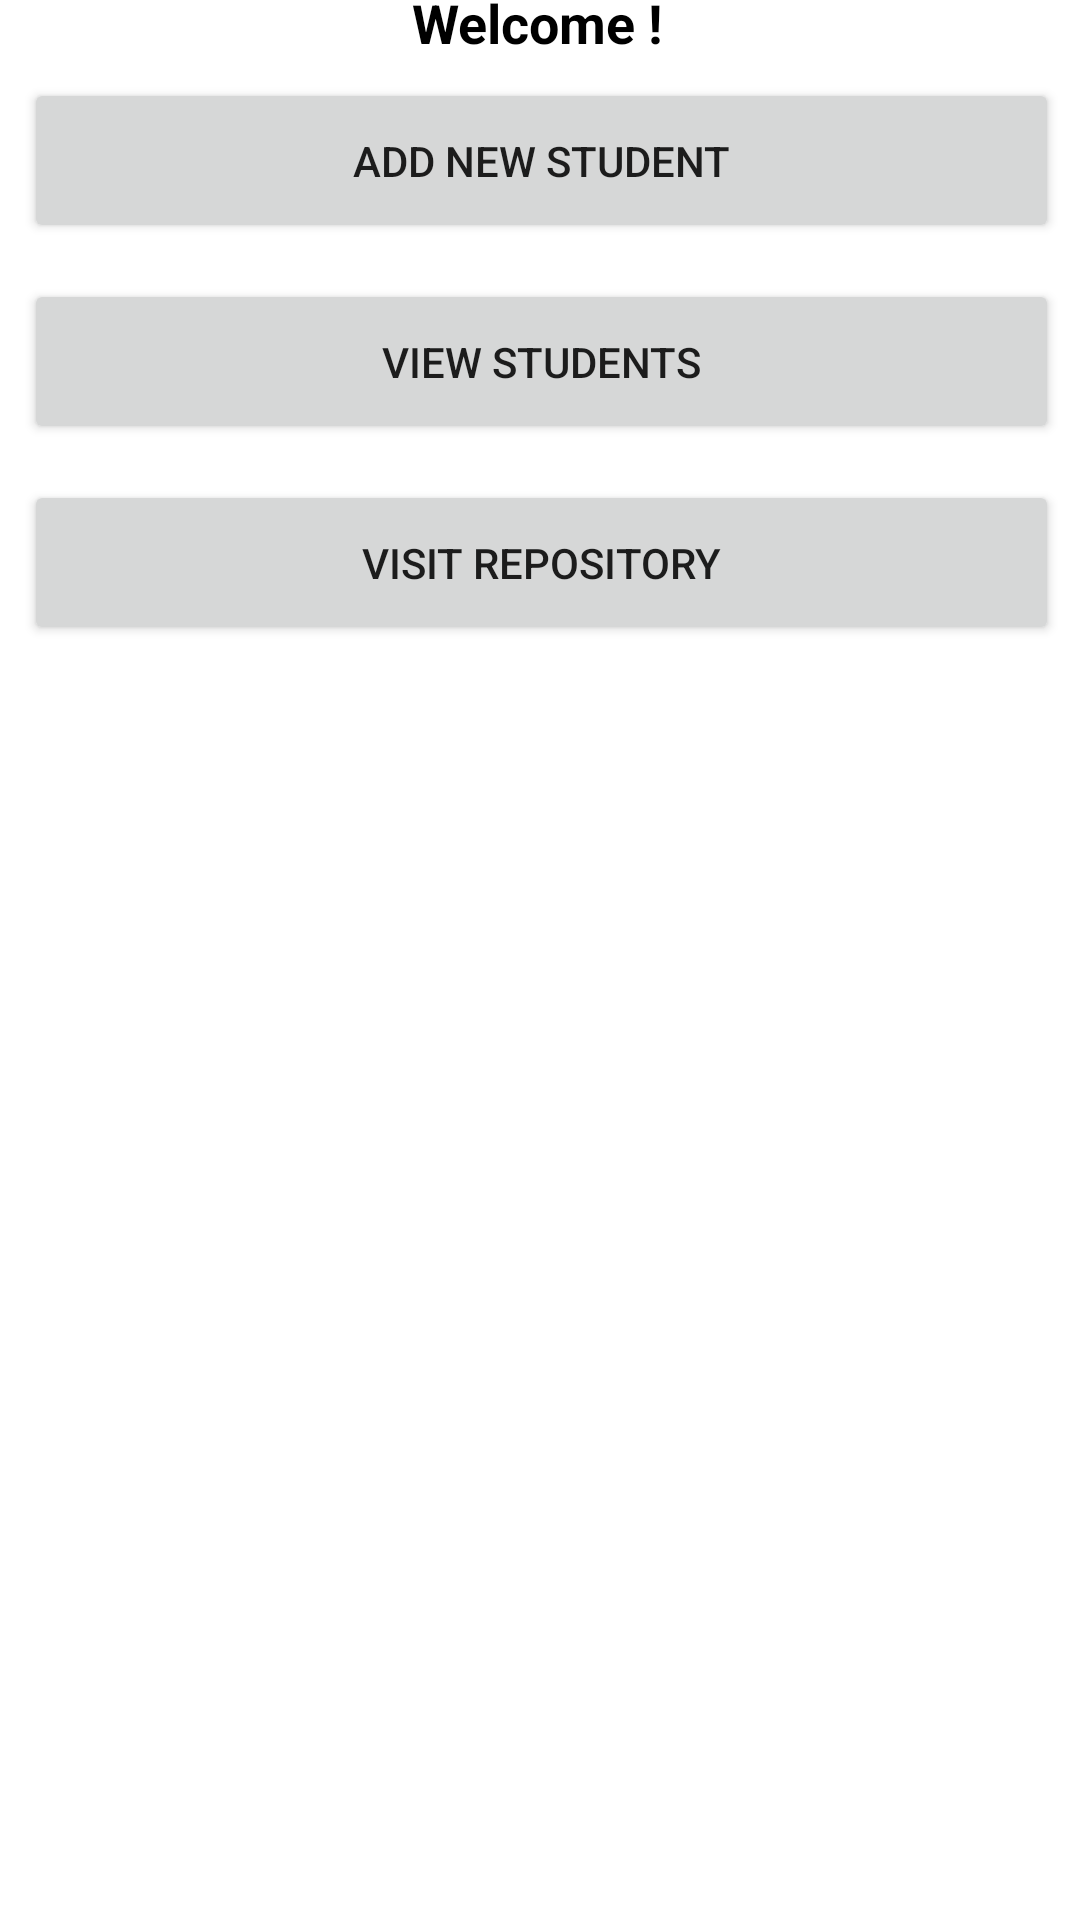

Produce the Android XML layout that renders to this screen, including the resource entries it uses.
<!-- AndroidManifest.xml: application theme Theme.HifzDiary -->
<!-- res/layout/activity_main.xml -->
<?xml version="1.0" encoding="utf-8"?>
<androidx.constraintlayout.widget.ConstraintLayout xmlns:android="http://schemas.android.com/apk/res/android"
    xmlns:app="http://schemas.android.com/apk/res-auto"
    xmlns:tools="http://schemas.android.com/tools"
    android:layout_width="match_parent"
    android:layout_height="match_parent"
    tools:context=".MainActivity">

    <TextView
        android:layout_width="wrap_content"
        android:layout_height="wrap_content"
        android:text="Welcome !"
        android:textColor="#000000"
        android:textSize="18dp"
        android:textStyle="bold"
        app:layout_constraintBottom_toTopOf="@+id/constraintLayout"
        app:layout_constraintEnd_toEndOf="parent"
        app:layout_constraintHorizontal_bias="0.498"
        app:layout_constraintStart_toStartOf="parent"
        app:layout_constraintTop_toTopOf="parent"
        app:layout_constraintVertical_bias="0.512" />

    <androidx.constraintlayout.widget.ConstraintLayout
        android:id="@+id/constraintLayout"
        android:layout_width="409dp"
        android:layout_height="626dp"
        app:layout_constraintBottom_toBottomOf="parent"
        app:layout_constraintEnd_toEndOf="parent"
        app:layout_constraintStart_toStartOf="parent">

        <Button
            android:id="@+id/add_btn"
            android:layout_width="345dp"
            android:layout_height="55dp"
            android:text="Add New Student"
            android:layout_marginTop="12dp"
            app:layout_constraintEnd_toEndOf="parent"
            app:layout_constraintStart_toStartOf="parent"
            app:layout_constraintTop_toTopOf="parent" />

        <Button
            android:id="@+id/view_btn"
            android:layout_width="345dp"
            android:layout_height="55dp"
            android:layout_marginTop="12dp"
            android:text="View Students"
            app:layout_constraintEnd_toEndOf="parent"
            app:layout_constraintStart_toStartOf="parent"
            app:layout_constraintTop_toBottomOf="@+id/add_btn" />

        <Button
            android:id="@+id/repo_btn"
            android:layout_width="345dp"
            android:layout_height="55dp"
            android:layout_marginTop="12dp"
            android:text="Visit Repository"
            app:layout_constraintEnd_toEndOf="parent"
            app:layout_constraintStart_toStartOf="parent"
            app:layout_constraintTop_toBottomOf="@+id/view_btn" />

    </androidx.constraintlayout.widget.ConstraintLayout>

</androidx.constraintlayout.widget.ConstraintLayout>
<!-- resources referenced by this layout -->
<resources>
  <style name="Theme.HifzDiary" parent="Theme.MaterialComponents.DayNight.DarkActionBar">
          
          <item name="colorPrimary">@color/purple_500</item>
          <item name="colorPrimaryVariant">@color/purple_700</item>
          <item name="colorOnPrimary">@color/white</item>
          
          <item name="colorSecondary">@color/teal_200</item>
          <item name="colorSecondaryVariant">@color/teal_700</item>
          <item name="colorOnSecondary">@color/black</item>
          
          <item name="android:statusBarColor" tools:targetApi="21">?attr/colorPrimaryVariant</item>
          
      </style>
  <!-- not gathered from this repository: default colours our renderer supplied (Android Studio template values) -->
  <color name="purple_500">#FF6200EE</color>
  <color name="purple_700">#FF3700B3</color>
  <color name="teal_200">#FF03DAC5</color>
  <color name="teal_700">#FF018786</color>
  <color name="black">#FF000000</color>
  <color name="white">#FFFFFFFF</color>
</resources>
